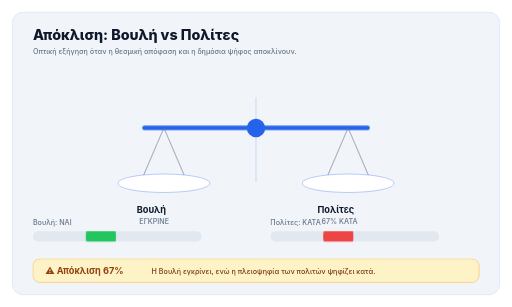
t = 0.00 s
t = 0.96 s: frame unchanged from t = 0.00 s, image omitted
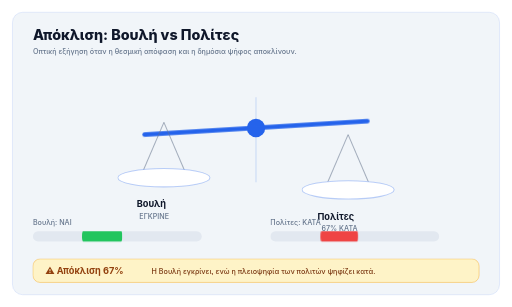
t = 2.10 s
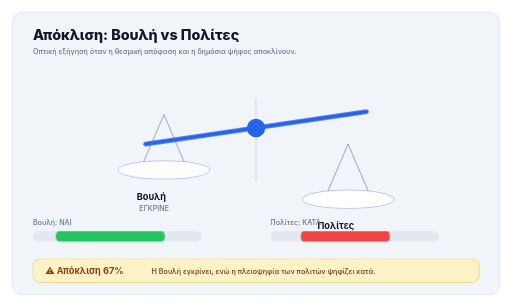
t = 2.83 s
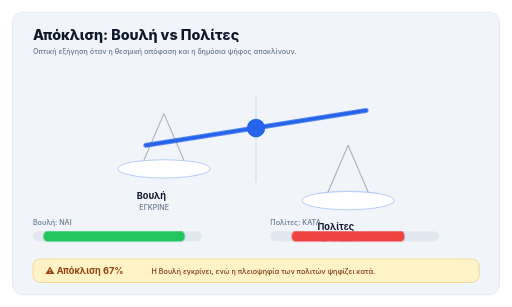
t = 3.89 s
t = 4.70 s: frame unchanged from t = 3.89 s, image omitted

The animated SVG that drew these frames (rendered in a browser with its animation timeline set to each time). Animation: 5 CSS @keyframes rules; one cycle of 5.80 s, repeats indefinitely.

<svg xmlns="http://www.w3.org/2000/svg" viewBox="0 0 1000 600" role="img" aria-labelledby="div-title div-desc">
  <title id="div-title">Parliament citizen divergence balance</title>
  <desc id="div-desc">Animated balance and bars comparing the decision of parliament with citizen voting results.</desc>
  <style>
    :root {
      --ekk-surface: #f1f5f9;
      --ekk-card: #ffffff;
      --ekk-text: #0f172a;
      --ekk-muted: #64748b;
      --ekk-accent: #2563eb;
      --ekk-accent-2: #22c55e;
      --ekk-good: #22c55e;
      --ekk-danger: #ef4444;
      --ekk-warn: #f59e0b;
    }
    .panel{ fill: var(--ekk-surface); stroke: rgba(37,99,235,0.14); stroke-width:1.5; }
    .title{ fill: var(--ekk-text); font:800 28px Inter,ui-sans-serif,system-ui,sans-serif; }
    .label{ fill: var(--ekk-text); font:700 18px Inter,ui-sans-serif,system-ui,sans-serif; }
    .small{ fill: var(--ekk-muted); font:500 14px Inter,ui-sans-serif,system-ui,sans-serif; }
    .mono{ fill: var(--ekk-accent); font:800 38px Inter,ui-sans-serif,system-ui,sans-serif; }
    .axis{ stroke: rgba(37,99,235,0.20); stroke-width:2; }
    .beam{ stroke: var(--ekk-accent); stroke-width:9; stroke-linecap:round; transform-origin:500px 250px; animation: tilt 5.8s ease-in-out infinite; }
    .chain{ stroke: rgba(100,116,139,0.55); stroke-width:2; }
    .pan{ fill: #ffffff; stroke: rgba(37,99,235,0.30); stroke-width:2; }
    .left-pan{ animation: leftPan 5.8s ease-in-out infinite; }
    .right-pan{ animation: rightPan 5.8s ease-in-out infinite; }
    .bar-bg{ fill: #e2e8f0; }
    .bar-parliament{ fill: var(--ekk-good); animation: pbar 5.8s ease-in-out infinite; transform-origin:126px 456px; }
    .bar-citizens{ fill: var(--ekk-danger); animation: cbar 5.8s ease-in-out infinite; transform-origin:590px 456px; }
    .warn{ fill: #fef3c7; stroke: rgba(245,158,11,0.50); stroke-width:1.5; }
    .warn-text{ fill: #92400e; font:700 18px Inter,ui-sans-serif,system-ui,sans-serif; }
    .warn-small{ fill: #78350f; font:500 14px Inter,ui-sans-serif,system-ui,sans-serif; }
    .pivot{ fill: var(--ekk-accent); }
    @keyframes tilt{ 0%,22%{transform:rotate(0deg)} 55%,88%{transform:rotate(-9deg)} 100%{transform:rotate(0deg)} }
    @keyframes leftPan{ 0%,22%{transform:translateY(0)} 55%,88%{transform:translateY(-28px)} 100%{transform:translateY(0)} }
    @keyframes rightPan{ 0%,22%{transform:translateY(0)} 55%,88%{transform:translateY(34px)} 100%{transform:translateY(0)} }
    @keyframes pbar{ 0%,30%{transform:scaleX(.18)} 60%,100%{transform:scaleX(.84)} }
    @keyframes cbar{ 0%,30%{transform:scaleX(.18)} 60%,100%{transform:scaleX(.67)} }
    @media (prefers-reduced-motion: reduce){ *{ animation:none!important; } .bar-parliament{transform:scaleX(.84)} .bar-citizens{transform:scaleX(.67)} }
  </style>
  <rect class="panel" x="24" y="24" width="952" height="552" rx="20"/>
  <text class="title" x="64" y="78">Απόκλιση: Βουλή vs Πολίτες</text>
  <text class="small" x="64" y="106">Οπτική εξήγηση όταν η θεσμική απόφαση και η δημόσια ψήφος αποκλίνουν.</text>

  <line class="axis" x1="500" y1="190" x2="500" y2="356"/>
  <circle class="pivot" cx="500" cy="250" r="18"/>
  <line class="beam" x1="282" y1="250" x2="718" y2="250"/>

  <g class="left-pan">
    <line class="chain" x1="320" y1="250" x2="278" y2="348"/>
    <line class="chain" x1="320" y1="250" x2="362" y2="348"/>
    <ellipse class="pan" cx="320" cy="358" rx="90" ry="18"/>
    <text class="label" x="267" y="416">Βουλή</text>
    <text class="small" x="272" y="438">ΕΓΚΡΙΝΕ</text>
  </g>
  <g class="right-pan">
    <line class="chain" x1="680" y1="250" x2="638" y2="348"/>
    <line class="chain" x1="680" y1="250" x2="722" y2="348"/>
    <ellipse class="pan" cx="680" cy="358" rx="90" ry="18"/>
    <text class="label" x="620" y="416">Πολίτες</text>
    <text class="small" x="628" y="438">67% ΚΑΤΑ</text>
  </g>

  <g transform="translate(64 452)">
    <text class="small" x="0" y="-12">Βουλή: ΝΑΙ</text>
    <rect class="bar-bg" x="0" y="0" width="330" height="20" rx="10"/>
    <rect class="bar-parliament" x="0" y="0" width="330" height="20" rx="10"/>
    <text class="small" x="464" y="-12">Πολίτες: ΚΑΤΑ</text>
    <rect class="bar-bg" x="464" y="0" width="330" height="20" rx="10"/>
    <rect class="bar-citizens" x="464" y="0" width="330" height="20" rx="10"/>
  </g>
  <g transform="translate(64 506)">
    <rect class="warn" width="872" height="46" rx="14"/>
    <text class="warn-text" x="24" y="30">⚠ Απόκλιση 67%</text>
    <text class="warn-small" x="232" y="30">Η Βουλή εγκρίνει, ενώ η πλειοψηφία των πολιτών ψηφίζει κατά.</text>
  </g>
</svg>
